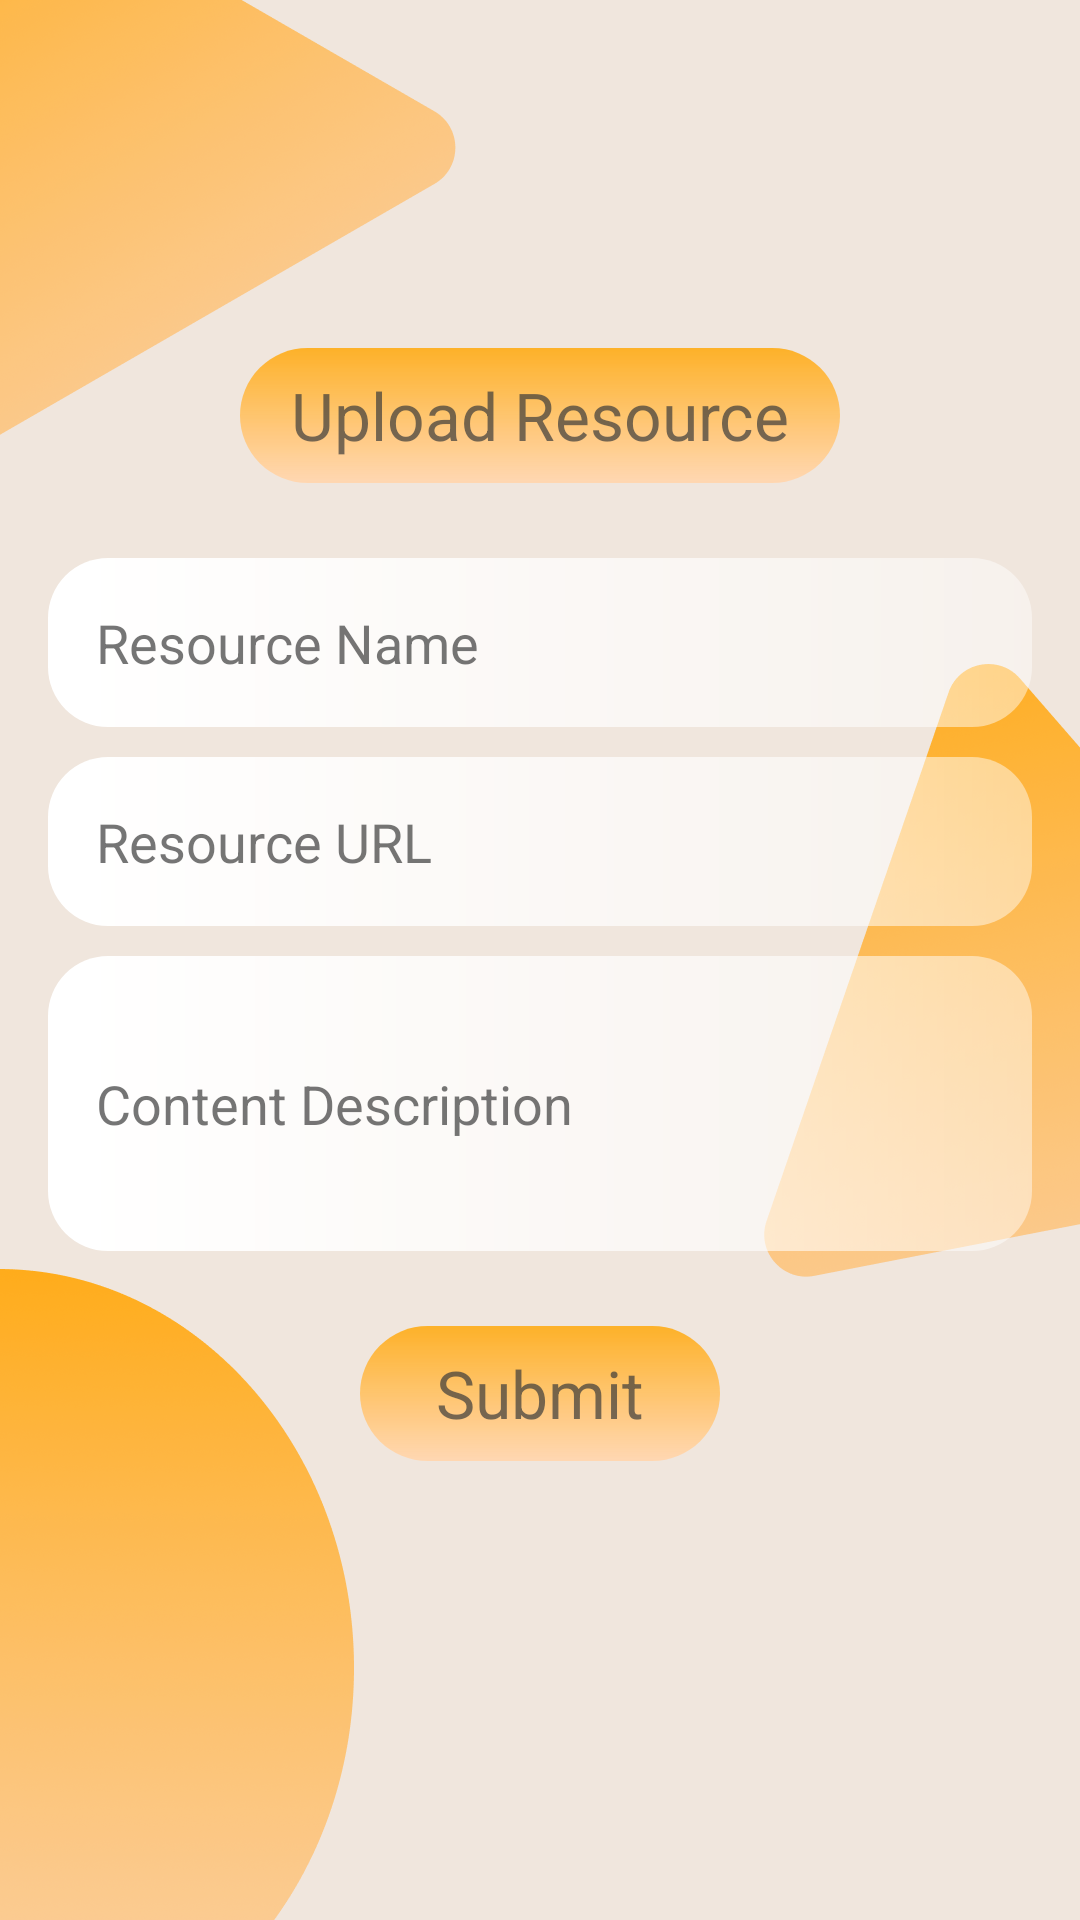

Write the Android layout XML for this screen, with the resource values it uses.
<!-- AndroidManifest.xml: application theme Theme.Firebase_tut -->
<!-- res/layout/fragment_contribute_resource.xml -->
<?xml version="1.0" encoding="utf-8"?>
<LinearLayout xmlns:android="http://schemas.android.com/apk/res/android"
    android:layout_width="match_parent"
    android:layout_height="match_parent"
    android:background="@drawable/resourc_back"
    android:orientation="vertical"
    android:padding="16dp">

    
    <View
        android:id="@+id/spacer_view"
        android:layout_width="match_parent"
        android:layout_height="100dp" />

    <LinearLayout
        android:layout_width="match_parent"
        android:layout_height="wrap_content"
        android:orientation="horizontal"
        android:gravity="center">

        <LinearLayout
            android:id="@+id/upload_resources"
            android:layout_width="200dp"
            android:layout_height="45dp"
            android:layout_marginTop="0dp"
            android:background="@drawable/corner_gradient"
            android:gravity="center"
            android:orientation="horizontal">

            <TextView
                android:layout_width="match_parent"
                android:layout_height="match_parent"
                android:text="Upload Resource"
                android:textSize="22sp"
                android:textColor="@color/lightGray"
                android:gravity="center" />
        </LinearLayout>

    </LinearLayout>

    <LinearLayout
        android:layout_width="match_parent"
        android:layout_height="wrap_content"
        android:orientation="horizontal"
        android:layout_marginTop="25dp">

        <EditText
            android:id="@+id/edit_text_resource_name"
            android:layout_width="match_parent"
            android:layout_height="wrap_content"
            android:background="@drawable/edit_text_background"
            android:hint="Resource Name"
            android:textColorHint="@color/lightGray"
            android:padding="16dp" />
    </LinearLayout>

    <LinearLayout
        android:layout_width="match_parent"
        android:layout_height="wrap_content"
        android:orientation="horizontal"
        android:layout_marginTop="10dp">

        <EditText
            android:id="@+id/edit_text_resource_url"
            android:layout_width="match_parent"
            android:layout_height="wrap_content"
            android:background="@drawable/edit_text_background"
            android:hint="Resource URL"
            android:textColorHint="@color/lightGray"
            android:padding="16dp" />
    </LinearLayout>

    <LinearLayout
        android:layout_width="match_parent"
        android:layout_height="wrap_content"
        android:orientation="horizontal"
        android:layout_marginTop="10dp">

        <EditText
            android:id="@+id/edit_text_resource_description"
            android:layout_width="match_parent"
            android:layout_height="wrap_content"
            android:background="@drawable/edit_text_background"
            android:hint="Content Description"
            android:textColorHint="@color/lightGray"
            android:padding="16dp"
            android:lines="3"
            android:maxLines="7"/>
    </LinearLayout>

    <LinearLayout
        android:layout_width="match_parent"
        android:layout_height="wrap_content"
        android:orientation="horizontal"
        android:gravity="center">

        <LinearLayout
            android:id="@+id/button_submit"
            android:layout_width="120dp"
            android:layout_height="45dp"
            android:layout_marginTop="20dp"
            android:layout_marginBottom="10dp"
            android:background="@drawable/corner_gradient"
            android:gravity="center"
            android:orientation="horizontal">

            <TextView
                android:layout_width="match_parent"
                android:layout_height="match_parent"
                android:text="Submit"
                android:textSize="22sp"
                android:textColor="@color/lightGray"
                android:gravity="center" />
        </LinearLayout>

    </LinearLayout>

</LinearLayout>
<!-- resources referenced by this layout -->
<resources>
  <color name="lightGray">#B33A3A3A</color>
  <!-- drawable corner_gradient (drawable) -->
  <?xml version="1.0" encoding="utf-8"?>
  <shape xmlns:android="http://schemas.android.com/apk/res/android">
      <gradient
          android:angle="60"
          android:startColor="#DDFFA90D"
          android:endColor="#FFD7B2"
          android:type="linear" />
      <corners android:radius="25dp" />
  </shape>
  <!-- drawable edit_text_background (drawable) -->
  <?xml version="1.0" encoding="utf-8"?>
  <shape xmlns:android="http://schemas.android.com/apk/res/android">
     <gradient
         android:startColor="#FFFFFF"
         android:endColor="#73FFFFFF"
         android:radius="0dp"/>
      <corners android:radius="20dp" />
  </shape>
  <!-- drawable resourc_back: png bitmap (drawable, 239688 bytes) -->
  <style name="Theme.Firebase_tut" parent="Theme.AppCompat.Light.NoActionBar" />
</resources>
